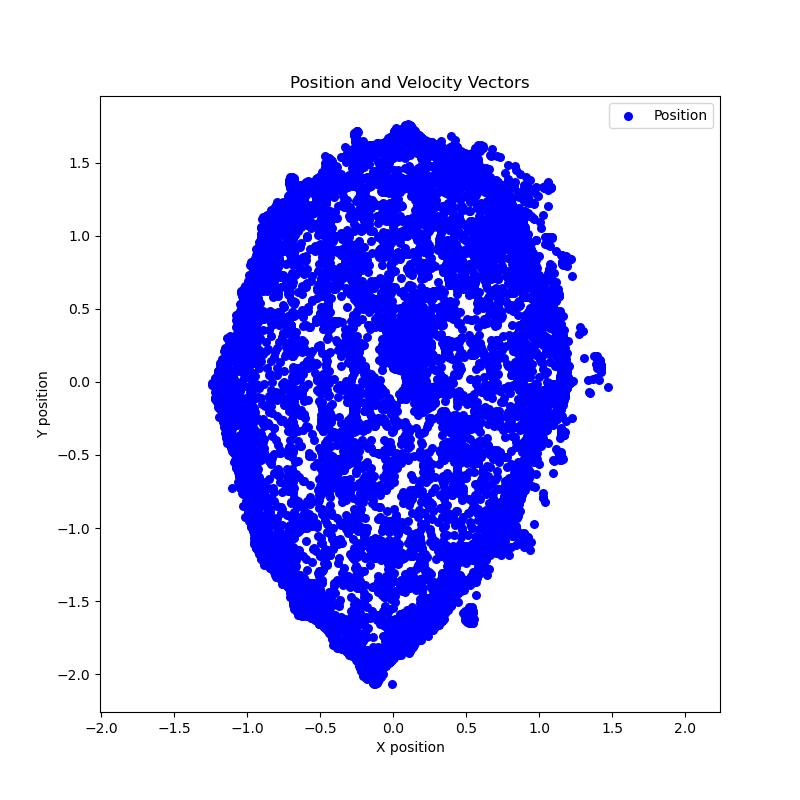

Data behind this chart, as committed beside it:
timestamp, px, py, vx, vy, pm1, pm2, pm3, pm4, vm1, vm2, vm3, vm4, dist_from_origin, dist_bin
1759459175, -0.455, 1.462, -64.38, -83.92, -250, -175, 250, -253, 0, 0, 0, 0, 1.531, 36
1759396202, 0.2775, 0.61, -64.19, -83.79, -57, -142, 56, -199, 0, 0, 0, 0, 0.6702, 14
1759458727, -0.9415, -1.114, -64.51, -84.21, -245, -245, -230, 245, 0, 0, 0, 0, 1.458, 34
1759377702, 0.1322, -0.07153, -63.84, -84.2, -85, -85, -170, 170, 0, 0, 0, 0, 0.1503, 1
1759459350, 0.01425, -1.832, -64.15, -84.12, 250, -250, -250, 204, 0, 0, 0, 0, 1.832, 44
1759346125, 0.2433, -0.854, -64.04, -83.97, 255, 28, -29, 198, 0, 0, 0, 0, 0.888, 20
1759464327, -0.4828, 0.05544, -64.51, -84.2, -185, -185, 190, 180, 0, 0, 0, 0, 0.4859, 10
1759379880, 0.1204, 0.2322, -64.19, -83.89, -57, -142, 0, -57, 0, 0, 0, 0, 0.2616, 4
1759391443, -0.9503, -0.5508, -64.27, -83.88, -255, -255, 0, 255, 0, 0, 0, 0, 1.098, 25
1759457081, -0.155, 1.339, -64.88, -84.3, -220, 175, 225, -225, 0, 0, 0, 0, 1.348, 31
1759357557, -0.8176, 0.4652, -63.66, -84.33, -255, 0, 255, 255, 0, 0, 0, 0, 0.9407, 21
1759464210, 0.2431, 0.1847, -63.98, -84.83, -165, 170, -170, -170, 0, 0, 0, 0, 0.3053, 5
1759326607, -0.247, 0.8744, -64.07, -83.82, 0, 170, 255, 85, 0, 0, 0, 0, 0.9086, 20
1759393782, 0.2862, -0.143, -64.28, -84.34, 255, 56, 198, -57, 0, 0, 0, 0, 0.3199, 5
1759457732, -0.3972, -1.648, -64.01, -84.19, 190, -230, -230, 235, 0, 0, 0, 0, 1.695, 40
1759458301, 0.947, -0.494, -64.6, -82.61, 245, 155, -240, -240, 0, 0, 0, 0, 1.068, 24
1759389940, -0.172, 0.00317, -63.46, -84.84, 198, -199, 198, 0, 0, 0, 0, 0, 0.172, 2
1759312476, 0.5131, -0.5368, -64.52, -83.93, 255, 85, 85, -85, 0, 0, 0, 0, 0.7426, 16
1759345014, -0.2603, 1.695, -64.31, -84.6, -255, 0, 255, -255, 0, 0, 0, 0, 1.715, 41
1759355019, -0.3362, -0.3067, -64.35, -83.77, -227, -29, -199, 226, 0, 0, 0, 0, 0.4551, 9
1759338411, 0.3825, 0.871, -64.51, -83.53, -114, 0, -142, -255, 0, 0, 0, 0, 0.9513, 21
1759385844, -0.2808, 0.9014, -63.97, -83.66, -199, -199, 198, -199, 0, 0, 0, 0, 0.9441, 21
1759369938, -0.3054, -0.3332, -64.11, -83.99, 28, -255, 141, -142, 0, 0, 0, 0, 0.452, 9
1759366053, 0.1264, -0.01469, -64.17, -83.74, 255, 255, 255, 255, 0, 0, 0, 0, 0.1272, 1
1759459475, 0.13, -1.756, -64.07, -84.54, 255, -250, -250, 185, 0, 0, 0, 0, 1.76, 42
1759457947, -0.2674, -1.751, -64.24, -82.66, 210, -235, -235, 235, 0, 0, 0, 0, 1.771, 42
1759400484, 0.5659, 1.29, -64.18, -84.09, 0, 255, 198, -199, 0, 0, 0, 0, 1.408, 33
1759320289, -0.2959, 0.8262, -64.07, -83.86, -114, 28, 255, -29, 0, 0, 0, 0, 0.8776, 19
1759323634, 0.4163, 0.8694, -64.51, -83.72, 0, 28, -29, -255, 0, 0, 0, 0, 0.9639, 22
1759458735, -0.66, -1.529, -64.25, -83.96, -169, -245, -245, 245, 0, 0, 0, 0, 1.665, 39
1759457378, -0.04473, 1.56, -64.47, -84.11, -230, 202, 230, -232, 0, 0, 0, 0, 1.56, 37
1759458720, -1.15, -0.267, -64.15, -84.53, -245, -245, 194, 245, 0, 0, 0, 0, 1.181, 27
1759393161, 0.4192, 1.506, -63.83, -84.15, -255, 198, 56, -255, 0, 0, 0, 0, 1.564, 37
1759459494, 0.9603, -0.4555, -64.99, -84.67, 255, 185, -250, -250, 0, 0, 0, 0, 1.063, 24
1759457578, 0.221, 1.576, -64.46, -83.68, -230, 235, 215, -235, 0, 0, 0, 0, 1.592, 37
1759318545, 0.1128, 0.1732, -64.01, -84.2, -114, -142, -29, -114, 0, 0, 0, 0, 0.2067, 3
1759458748, 0.02844, -1.831, -63.9, -84.24, 245, -245, -245, 199, 0, 0, 0, 0, 1.831, 44
1759457086, -0.5114, 1.088, -64.86, -82.83, -220, -215, 225, -225, 0, 0, 0, 0, 1.202, 28
1759458839, -1.133, -0.3554, -64.39, -84.95, -245, -245, 185, 250, 0, 0, 0, 0, 1.187, 27
1759376349, -0.2414, 1.332, -64.09, -83.97, -227, 198, 255, -29, 0, 0, 0, 0, 1.353, 31
1759457679, 0.5914, 1.358, -63.83, -83.94, -230, 236, -156, -236, 0, 0, 0, 0, 1.481, 35
1759459419, -0.4904, 1.392, -64.52, -84.03, -250, -190, 255, -255, 0, 0, 0, 0, 1.476, 35
1759393416, -0.281, -0.446, -64.22, -84.06, -29, 28, -29, 226, 0, 0, 0, 0, 0.5271, 11
1759458741, -0.2783, -1.857, -64.5, -83.87, 225, -245, -245, 245, 0, 0, 0, 0, 1.878, 45
1759337096, 0.03168, 0.345, -63.97, -84.03, -170, 85, -85, -85, 0, 0, 0, 0, 0.3464, 6
1759318142, -0.4802, -1.616, -64.25, -83.6, 0, -255, -255, 255, 0, 0, 0, 0, 1.685, 40
1759325819, 0.1318, 0.1361, -64.26, -84.03, 170, -85, 85, -85, 0, 0, 0, 0, 0.1895, 2
1759398573, -0.3048, -0.3381, -64.59, -84, 0, -255, 0, 0, 0, 0, 0, 0, 0.4552, 9
1759456686, -0.4878, -0.4703, -64.28, -83.89, -195, -195, -170, 200, 0, 0, 0, 0, 0.6776, 14
1759381798, 0.1805, 0.1194, -64, -84.18, 170, -85, -85, 85, 0, 0, 0, 0, 0.2164, 3
1759365383, -0.4497, 0.1399, -63.89, -84.08, 0, -227, 198, 0, 0, 0, 0, 0, 0.4709, 9
1759457934, -0.8753, -0.9685, -63.97, -84.29, -235, -235, -210, 235, 0, 0, 0, 0, 1.305, 30
1759339696, 0.09083, 0.1775, -64.2, -84.89, -57, 0, 0, 141, 0, 0, 0, 0, 0.1994, 2
1759324553, 0.6867, 0.07109, -64.27, -83.82, 141, 255, -255, 198, 0, 0, 0, 0, 0.6904, 15
1759457695, -0.5087, 1.295, -64.41, -84.27, -230, -205, 235, -236, 0, 0, 0, 0, 1.392, 32
1759458671, 0.9006, 1.015, -64.36, -84.05, -220, 249, -249, -249, 0, 0, 0, 0, 1.357, 32
1759365035, -0.2872, -0.3326, -63.68, -83.98, -29, -255, 0, 28, 0, 0, 0, 0, 0.4394, 8
1759367530, -0.4727, -0.3214, -63.42, -84.25, -255, 56, -199, 255, 0, 0, 0, 0, 0.5716, 12
1759458420, 1.148, -0.1462, -64.6, -84.2, 245, 230, -240, -240, 0, 0, 0, 0, 1.157, 27
1759457331, 0.4108, -1.237, -64.15, -83.91, 230, -225, -225, -180, 0, 0, 0, 0, 1.304, 30
... 8,467 more rows
